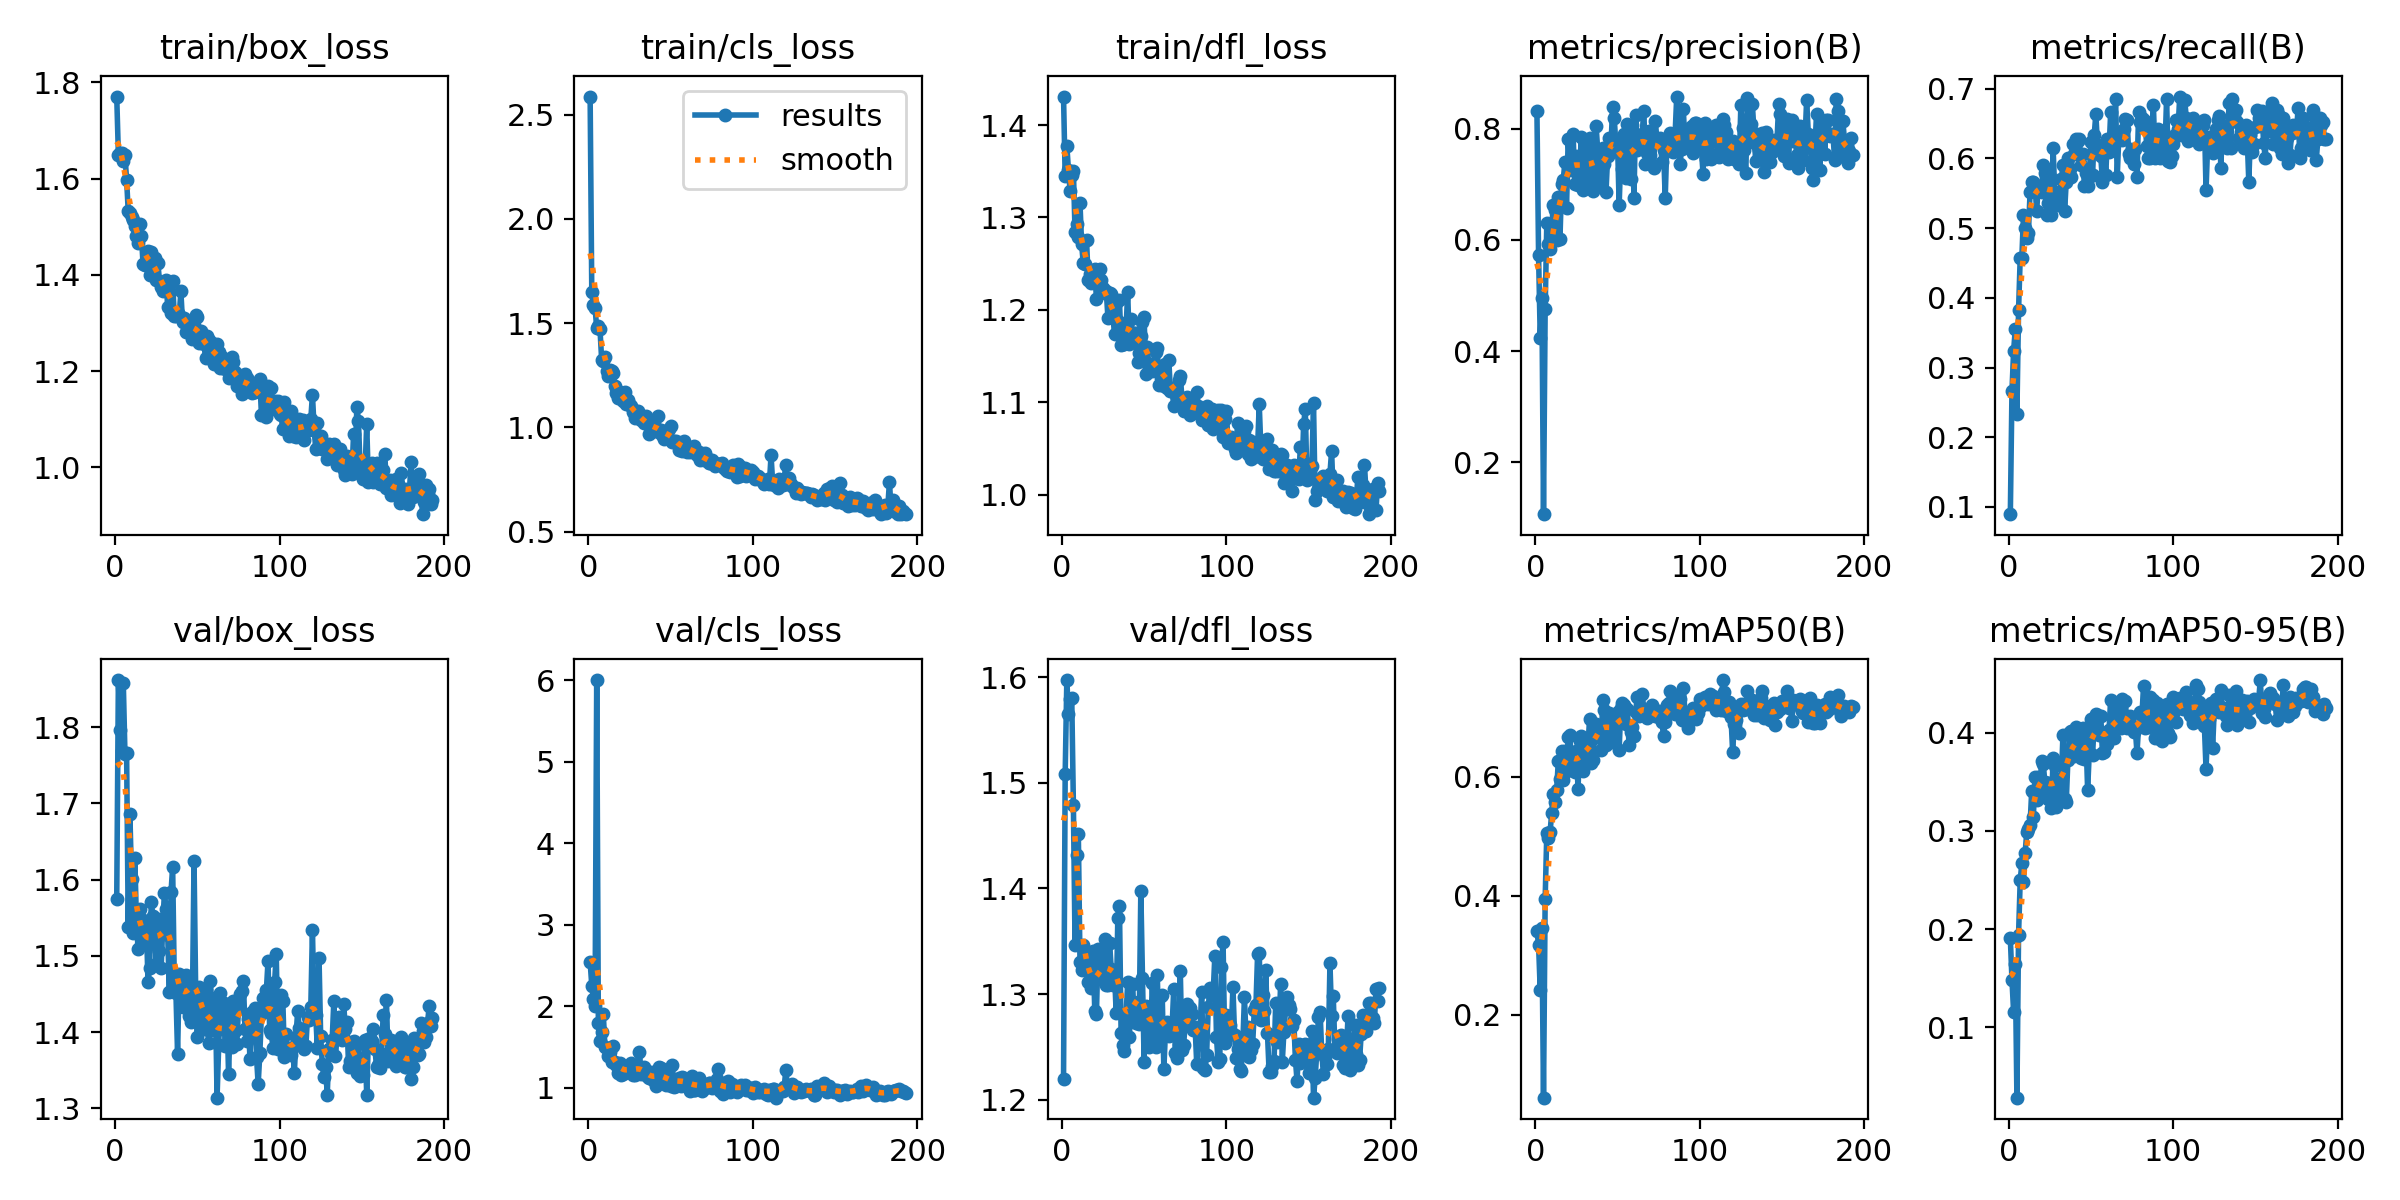

Data behind this chart, as committed beside it:
epoch, time, train/box_loss, train/cls_loss, train/dfl_loss, metrics/precision(B), metrics/recall(B), metrics/mAP50(B), metrics/mAP50-95(B), val/box_loss, val/cls_loss, val/dfl_loss, lr/pg0, lr/pg1, lr/pg2
1, 9.183, 1.771, 2.587, 1.431, 0.8314, 0.08966, 0.3409, 0.1908, 1.575, 2.545, 1.22, 0.00058, 0.00058, 0.00058
2, 12.91, 1.65, 1.649, 1.344, 0.572, 0.2667, 0.318, 0.1482, 1.862, 2.253, 1.508, 0.001175, 0.001175, 0.001175
3, 16.58, 1.653, 1.585, 1.378, 0.4243, 0.3242, 0.2416, 0.1154, 1.797, 2.093, 1.597, 0.001766, 0.001766, 0.001766
4, 20.15, 1.654, 1.573, 1.351, 0.4956, 0.3545, 0.3459, 0.1648, 1.768, 2.008, 1.565, 0.001976, 0.001976, 0.001976
5, 23.98, 1.637, 1.475, 1.329, 0.107, 0.2334, 0.06093, 0.02846, 1.858, 6, 1.579, 0.001968, 0.001968, 0.001968
6, 27.64, 1.649, 1.488, 1.346, 0.4753, 0.3818, 0.395, 0.1944, 1.765, 1.792, 1.58, 0.00196, 0.00196, 0.00196
7, 31.33, 1.598, 1.47, 1.351, 0.631, 0.4576, 0.5063, 0.2496, 1.766, 1.573, 1.479, 0.001952, 0.001952, 0.001952
8, 34.99, 1.532, 1.325, 1.285, 0.5927, 0.4576, 0.4975, 0.2671, 1.538, 1.678, 1.347, 0.001945, 0.001945, 0.001945
9, 38.62, 1.529, 1.318, 1.292, 0.5827, 0.5182, 0.5078, 0.2482, 1.686, 1.908, 1.432, 0.001937, 0.001937, 0.001937
10, 42.23, 1.52, 1.338, 1.278, 0.6248, 0.5, 0.5387, 0.2776, 1.601, 1.497, 1.452, 0.001929, 0.001929, 0.001929
11, 45.88, 1.515, 1.271, 1.316, 0.6618, 0.4862, 0.5715, 0.2991, 1.531, 1.488, 1.331, 0.001921, 0.001921, 0.001921
12, 49.52, 1.502, 1.247, 1.271, 0.654, 0.4926, 0.5574, 0.3017, 1.628, 1.393, 1.322, 0.001913, 0.001913, 0.001913
13, 53.21, 1.481, 1.277, 1.25, 0.6005, 0.5515, 0.5774, 0.306, 1.544, 1.436, 1.347, 0.001905, 0.001905, 0.001905
14, 56.99, 1.466, 1.269, 1.25, 0.677, 0.5667, 0.6273, 0.3411, 1.509, 1.318, 1.334, 0.001897, 0.001897, 0.001897
15, 60.64, 1.506, 1.262, 1.275, 0.6016, 0.5667, 0.597, 0.3144, 1.561, 1.508, 1.339, 0.001889, 0.001889, 0.001889
16, 64.31, 1.482, 1.196, 1.233, 0.7011, 0.5615, 0.6431, 0.355, 1.515, 1.32, 1.311, 0.001881, 0.001881, 0.001881
17, 67.93, 1.423, 1.163, 1.239, 0.7074, 0.5242, 0.5952, 0.3318, 1.547, 1.278, 1.311, 0.001873, 0.001873, 0.001873
18, 71.54, 1.421, 1.141, 1.229, 0.7399, 0.5606, 0.6432, 0.3546, 1.524, 1.184, 1.306, 0.001865, 0.001865, 0.001865
19, 75.26, 1.425, 1.168, 1.235, 0.6581, 0.5576, 0.6098, 0.3419, 1.544, 1.307, 1.341, 0.001857, 0.001857, 0.001857
20, 78.89, 1.449, 1.163, 1.244, 0.7813, 0.5515, 0.6673, 0.371, 1.466, 1.161, 1.284, 0.00185, 0.00185, 0.00185
21, 82.47, 1.401, 1.126, 1.211, 0.726, 0.5909, 0.6697, 0.3684, 1.484, 1.175, 1.281, 0.001842, 0.001842, 0.001842
22, 86.12, 1.449, 1.168, 1.233, 0.729, 0.5788, 0.6234, 0.3499, 1.571, 1.223, 1.343, 0.001834, 0.001834, 0.001834
23, 89.89, 1.431, 1.112, 1.245, 0.79, 0.5182, 0.6216, 0.3485, 1.552, 1.209, 1.33, 0.001826, 0.001826, 0.001826
24, 93.58, 1.435, 1.133, 1.232, 0.7, 0.5364, 0.608, 0.3325, 1.54, 1.213, 1.336, 0.001818, 0.001818, 0.001818
25, 97.23, 1.39, 1.108, 1.224, 0.7499, 0.5725, 0.6438, 0.3488, 1.49, 1.238, 1.314, 0.00181, 0.00181, 0.00181
26, 100.8, 1.425, 1.1, 1.218, 0.6985, 0.5182, 0.58, 0.3233, 1.548, 1.308, 1.352, 0.001802, 0.001802, 0.001802
27, 104.4, 1.388, 1.073, 1.22, 0.7276, 0.6152, 0.6608, 0.3738, 1.506, 1.16, 1.308, 0.001794, 0.001794, 0.001794
28, 108, 1.376, 1.047, 1.191, 0.7847, 0.5521, 0.6688, 0.3664, 1.484, 1.153, 1.309, 0.001786, 0.001786, 0.001786
29, 111.5, 1.366, 1.08, 1.219, 0.6893, 0.5394, 0.6108, 0.3245, 1.541, 1.234, 1.349, 0.001778, 0.001778, 0.001778
30, 115.1, 1.383, 1.076, 1.217, 0.7692, 0.5333, 0.6472, 0.3532, 1.583, 1.211, 1.324, 0.00177, 0.00177, 0.00177
31, 118.7, 1.39, 1.05, 1.194, 0.7268, 0.5515, 0.625, 0.3407, 1.561, 1.445, 1.309, 0.001762, 0.001762, 0.001762
32, 122.5, 1.332, 1.037, 1.173, 0.7079, 0.5697, 0.65, 0.3523, 1.527, 1.163, 1.321, 0.001754, 0.001754, 0.001754
33, 126.1, 1.379, 1.039, 1.207, 0.7824, 0.5909, 0.6972, 0.3978, 1.452, 1.205, 1.282, 0.001747, 0.001747, 0.001747
34, 129.7, 1.322, 1.019, 1.187, 0.7238, 0.5242, 0.6233, 0.3327, 1.583, 1.254, 1.372, 0.001739, 0.001739, 0.001739
35, 133.3, 1.387, 1.052, 1.21, 0.6884, 0.5667, 0.628, 0.33, 1.617, 1.151, 1.384, 0.001731, 0.001731, 0.001731
36, 137, 1.314, 1.017, 1.162, 0.7374, 0.6, 0.6649, 0.372, 1.467, 1.128, 1.263, 0.001723, 0.001723, 0.001723
37, 140.5, 1.316, 0.9681, 1.163, 0.8041, 0.5848, 0.6885, 0.4011, 1.451, 1.12, 1.252, 0.001715, 0.001715, 0.001715
38, 144.2, 1.322, 1.02, 1.163, 0.7604, 0.5727, 0.6805, 0.4014, 1.371, 1.196, 1.246, 0.001707, 0.001707, 0.001707
39, 147.8, 1.316, 0.9813, 1.178, 0.7144, 0.6212, 0.6818, 0.3891, 1.476, 1.09, 1.278, 0.001699, 0.001699, 0.001699
40, 151.5, 1.366, 1.023, 1.219, 0.7017, 0.6061, 0.646, 0.3761, 1.467, 1.159, 1.311, 0.001691, 0.001691, 0.001691
41, 155.2, 1.302, 0.9832, 1.162, 0.7645, 0.6273, 0.7293, 0.4057, 1.433, 1.025, 1.259, 0.001683, 0.001683, 0.001683
42, 158.8, 1.31, 1.053, 1.19, 0.7365, 0.6242, 0.7127, 0.4043, 1.452, 1.126, 1.291, 0.001675, 0.001675, 0.001675
43, 162.4, 1.282, 0.9757, 1.174, 0.6863, 0.6273, 0.6534, 0.3778, 1.475, 1.258, 1.309, 0.001667, 0.001667, 0.001667
44, 166, 1.297, 0.9874, 1.175, 0.7504, 0.5909, 0.6661, 0.3746, 1.465, 1.245, 1.275, 0.001659, 0.001659, 0.001659
45, 169.6, 1.301, 0.9621, 1.175, 0.7823, 0.6061, 0.7069, 0.4045, 1.42, 1.073, 1.272, 0.001652, 0.001652, 0.001652
46, 173.2, 1.279, 0.9448, 1.144, 0.7653, 0.5606, 0.6588, 0.3733, 1.413, 1.199, 1.292, 0.001644, 0.001644, 0.001644
47, 176.7, 1.266, 0.9787, 1.153, 0.8383, 0.5788, 0.7015, 0.3956, 1.436, 1.035, 1.272, 0.001636, 0.001636, 0.001636
48, 180.4, 1.295, 0.9583, 1.172, 0.8186, 0.5606, 0.6708, 0.3418, 1.625, 1.152, 1.397, 0.001628, 0.001628, 0.001628
49, 184.2, 1.317, 0.9904, 1.187, 0.7721, 0.5727, 0.6868, 0.3798, 1.454, 1.05, 1.315, 0.00162, 0.00162, 0.00162
50, 187.7, 1.313, 1.005, 1.192, 0.7771, 0.6233, 0.7092, 0.4145, 1.393, 1.017, 1.236, 0.001612, 0.001612, 0.001612
51, 191.3, 1.258, 0.9306, 1.13, 0.6622, 0.5762, 0.6458, 0.3773, 1.459, 1.275, 1.288, 0.001604, 0.001604, 0.001604
52, 194.9, 1.284, 0.9326, 1.159, 0.7534, 0.6333, 0.7164, 0.4103, 1.448, 1.003, 1.27, 0.001596, 0.001596, 0.001596
53, 198.5, 1.268, 0.9326, 1.136, 0.7273, 0.6636, 0.7235, 0.4194, 1.406, 1.027, 1.25, 0.001588, 0.001588, 0.001588
54, 202.2, 1.257, 0.927, 1.14, 0.7907, 0.6182, 0.7211, 0.4185, 1.404, 1.1, 1.263, 0.00158, 0.00158, 0.00158
55, 205.8, 1.227, 0.8899, 1.133, 0.7103, 0.6151, 0.6898, 0.3972, 1.455, 1.116, 1.311, 0.001572, 0.001572, 0.001572
56, 209.4, 1.272, 0.9257, 1.142, 0.8083, 0.603, 0.7144, 0.417, 1.404, 1.02, 1.265, 0.001564, 0.001564, 0.001564
57, 212.9, 1.265, 0.8868, 1.154, 0.7602, 0.5667, 0.653, 0.379, 1.385, 1.126, 1.25, 0.001556, 0.001556, 0.001556
58, 216.7, 1.233, 0.9345, 1.158, 0.7095, 0.6212, 0.6761, 0.3806, 1.467, 1.119, 1.318, 0.001549, 0.001549, 0.001549
59, 220.2, 1.259, 0.9102, 1.119, 0.8063, 0.5758, 0.6831, 0.396, 1.403, 1.045, 1.255, 0.001541, 0.001541, 0.001541
60, 223.8, 1.215, 0.8834, 1.127, 0.675, 0.6273, 0.6687, 0.3881, 1.43, 1.098, 1.299, 0.001533, 0.001533, 0.001533
... 133 more rows
